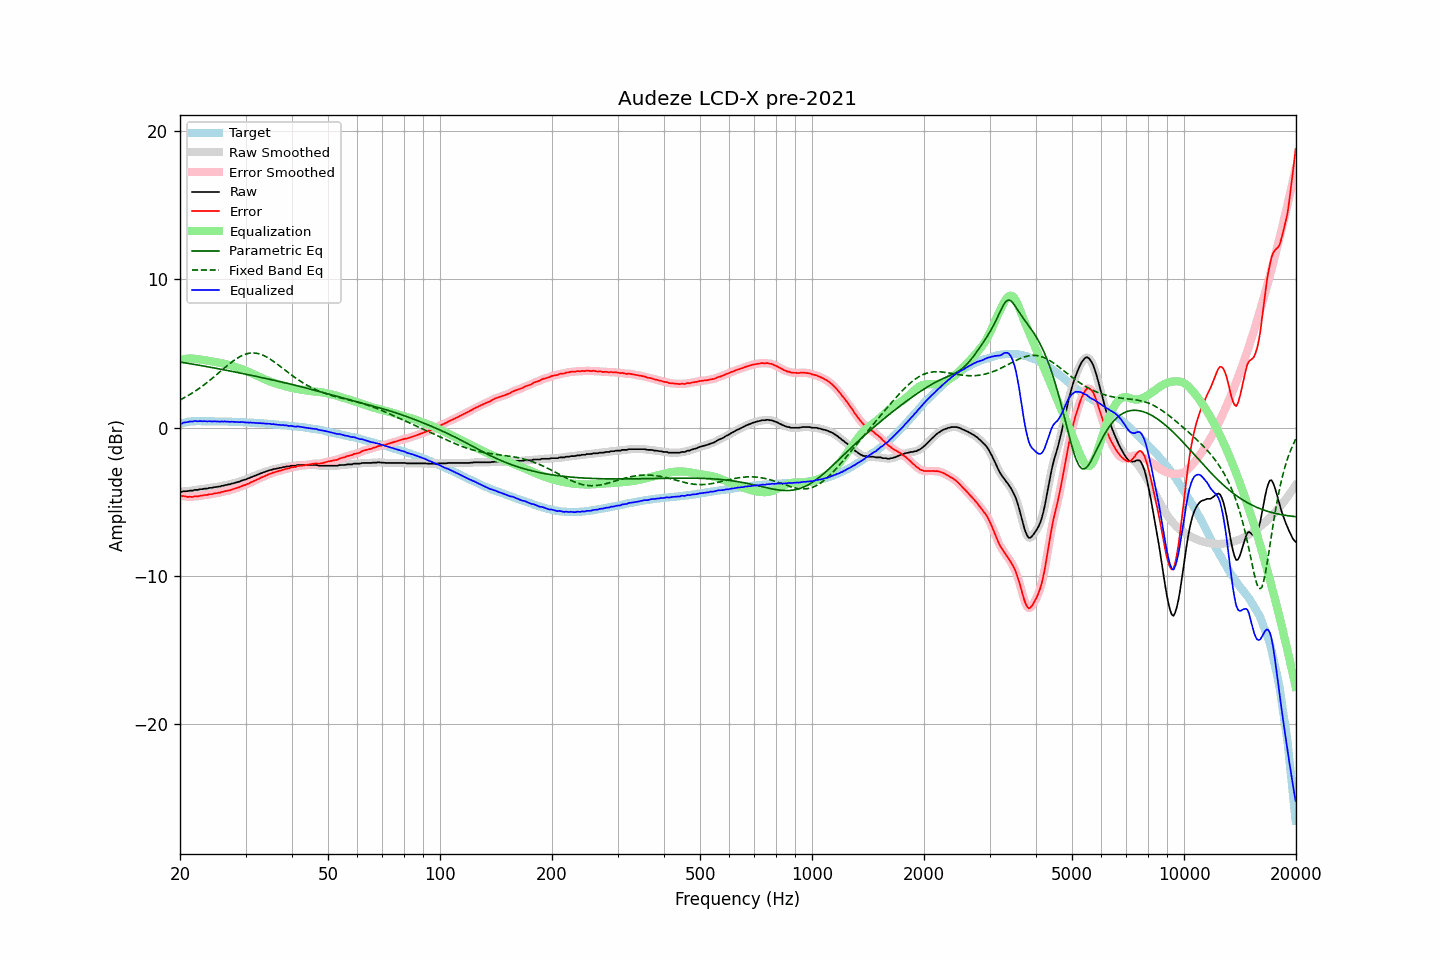

The table this chart was drawn from, first rows:
frequency, raw, error, smoothed, error_smoothed, equalization, parametric_eq, fixed_band_eq, equalized_raw, equalized_smoothed, target
20.00, -4.32, -4.58, -4.33, -4.58, 4.59, 4.43, 1.87, 0.27, 0.26, 0.26
20.20, -4.34, -4.63, -4.32, -4.61, 4.61, 4.41, 1.93, 0.27, 0.29, 0.29
20.40, -4.29, -4.61, -4.31, -4.62, 4.63, 4.39, 1.98, 0.34, 0.32, 0.32
20.61, -4.29, -4.63, -4.30, -4.64, 4.64, 4.38, 2.04, 0.35, 0.35, 0.34
20.81, -4.29, -4.66, -4.28, -4.65, 4.65, 4.36, 2.10, 0.36, 0.37, 0.37
21.02, -4.28, -4.68, -4.27, -4.66, 4.66, 4.34, 2.17, 0.38, 0.39, 0.40
21.23, -4.25, -4.66, -4.26, -4.68, 4.66, 4.32, 2.23, 0.42, 0.40, 0.41
21.44, -4.25, -4.67, -4.25, -4.67, 4.66, 4.30, 2.30, 0.42, 0.42, 0.42
21.66, -4.25, -4.68, -4.23, -4.66, 4.66, 4.28, 2.36, 0.41, 0.43, 0.43
21.87, -4.20, -4.63, -4.22, -4.65, 4.65, 4.27, 2.43, 0.45, 0.43, 0.43
22.09, -4.20, -4.64, -4.20, -4.64, 4.64, 4.25, 2.50, 0.44, 0.44, 0.44
22.31, -4.20, -4.64, -4.18, -4.62, 4.63, 4.23, 2.58, 0.43, 0.44, 0.44
22.54, -4.17, -4.61, -4.17, -4.61, 4.61, 4.21, 2.65, 0.44, 0.43, 0.44
22.76, -4.15, -4.59, -4.16, -4.59, 4.59, 4.19, 2.73, 0.44, 0.44, 0.44
22.99, -4.15, -4.58, -4.14, -4.57, 4.58, 4.17, 2.81, 0.43, 0.44, 0.43
23.22, -4.12, -4.55, -4.13, -4.56, 4.56, 4.15, 2.89, 0.44, 0.43, 0.43
23.45, -4.11, -4.54, -4.11, -4.54, 4.54, 4.13, 2.97, 0.43, 0.43, 0.43
23.69, -4.11, -4.54, -4.09, -4.52, 4.52, 4.11, 3.06, 0.42, 0.43, 0.43
23.92, -4.07, -4.50, -4.08, -4.51, 4.51, 4.09, 3.15, 0.44, 0.43, 0.43
24.16, -4.06, -4.49, -4.06, -4.49, 4.49, 4.07, 3.23, 0.43, 0.43, 0.43
24.40, -4.06, -4.49, -4.04, -4.47, 4.47, 4.05, 3.32, 0.41, 0.43, 0.43
24.65, -4.02, -4.44, -4.03, -4.45, 4.45, 4.03, 3.41, 0.44, 0.42, 0.42
24.89, -4.01, -4.43, -4.01, -4.43, 4.43, 4.01, 3.50, 0.42, 0.42, 0.42
25.14, -4.00, -4.42, -3.99, -4.41, 4.41, 3.99, 3.60, 0.41, 0.42, 0.42
25.39, -3.97, -4.39, -3.98, -4.40, 4.39, 3.97, 3.69, 0.42, 0.41, 0.42
25.65, -3.97, -4.39, -3.96, -4.37, 4.37, 3.95, 3.78, 0.40, 0.41, 0.42
25.91, -3.92, -4.33, -3.93, -4.34, 4.35, 3.93, 3.88, 0.43, 0.42, 0.41
26.16, -3.92, -4.33, -3.91, -4.32, 4.32, 3.91, 3.97, 0.40, 0.41, 0.41
26.43, -3.87, -4.28, -3.88, -4.29, 4.30, 3.89, 4.06, 0.43, 0.42, 0.41
26.69, -3.87, -4.28, -3.86, -4.27, 4.27, 3.87, 4.15, 0.40, 0.41, 0.41
26.96, -3.83, -4.24, -3.84, -4.24, 4.24, 3.85, 4.24, 0.41, 0.40, 0.41
27.23, -3.83, -4.23, -3.82, -4.22, 4.21, 3.82, 4.33, 0.38, 0.40, 0.40
27.50, -3.78, -4.18, -3.79, -4.18, 4.18, 3.80, 4.41, 0.40, 0.40, 0.40
27.77, -3.76, -4.15, -3.76, -4.15, 4.15, 3.78, 4.49, 0.39, 0.39, 0.39
28.05, -3.73, -4.12, -3.73, -4.11, 4.12, 3.76, 4.57, 0.39, 0.39, 0.39
28.33, -3.70, -4.08, -3.70, -4.08, 4.08, 3.74, 4.64, 0.38, 0.38, 0.38
28.62, -3.67, -4.05, -3.67, -4.05, 4.04, 3.72, 4.71, 0.38, 0.38, 0.38
28.90, -3.64, -4.02, -3.63, -4.01, 4.01, 3.69, 4.77, 0.37, 0.37, 0.38
29.19, -3.59, -3.96, -3.59, -3.96, 3.97, 3.67, 4.83, 0.38, 0.37, 0.37
29.48, -3.55, -3.92, -3.55, -3.92, 3.93, 3.65, 4.88, 0.38, 0.37, 0.37
29.78, -3.52, -3.88, -3.52, -3.88, 3.88, 3.63, 4.93, 0.36, 0.37, 0.36
30.08, -3.49, -3.85, -3.48, -3.84, 3.84, 3.61, 4.97, 0.35, 0.35, 0.36
30.38, -3.44, -3.79, -3.44, -3.80, 3.79, 3.58, 5.00, 0.35, 0.35, 0.35
30.68, -3.41, -3.76, -3.40, -3.75, 3.75, 3.56, 5.02, 0.34, 0.34, 0.35
30.99, -3.35, -3.69, -3.36, -3.70, 3.70, 3.54, 5.03, 0.35, 0.34, 0.34
31.30, -3.32, -3.65, -3.32, -3.65, 3.65, 3.52, 5.04, 0.33, 0.33, 0.33
31.61, -3.27, -3.60, -3.27, -3.59, 3.60, 3.49, 5.04, 0.33, 0.33, 0.33
31.93, -3.23, -3.55, -3.23, -3.55, 3.55, 3.47, 5.03, 0.32, 0.32, 0.32
32.24, -3.18, -3.49, -3.18, -3.50, 3.50, 3.45, 5.01, 0.32, 0.31, 0.31
32.57, -3.15, -3.46, -3.14, -3.45, 3.45, 3.42, 4.98, 0.30, 0.31, 0.31
32.89, -3.09, -3.39, -3.10, -3.40, 3.40, 3.40, 4.95, 0.31, 0.30, 0.30
33.22, -3.06, -3.35, -3.05, -3.35, 3.35, 3.38, 4.91, 0.29, 0.29, 0.29
33.55, -3.01, -3.30, -3.01, -3.30, 3.30, 3.35, 4.87, 0.29, 0.29, 0.29
33.89, -2.98, -3.26, -2.98, -3.26, 3.25, 3.33, 4.81, 0.27, 0.28, 0.28
34.23, -2.94, -3.21, -2.93, -3.21, 3.21, 3.30, 4.76, 0.27, 0.27, 0.27
34.57, -2.90, -3.16, -2.90, -3.16, 3.16, 3.28, 4.69, 0.26, 0.26, 0.26
34.92, -2.86, -3.11, -2.87, -3.12, 3.12, 3.26, 4.63, 0.26, 0.25, 0.25
35.27, -2.85, -3.09, -2.84, -3.08, 3.08, 3.23, 4.56, 0.23, 0.24, 0.24
35.62, -2.80, -3.03, -2.81, -3.04, 3.04, 3.21, 4.48, 0.24, 0.23, 0.23
35.97, -2.79, -3.01, -2.79, -3.01, 3.01, 3.18, 4.40, 0.22, 0.22, 0.22
... 635 more rows
